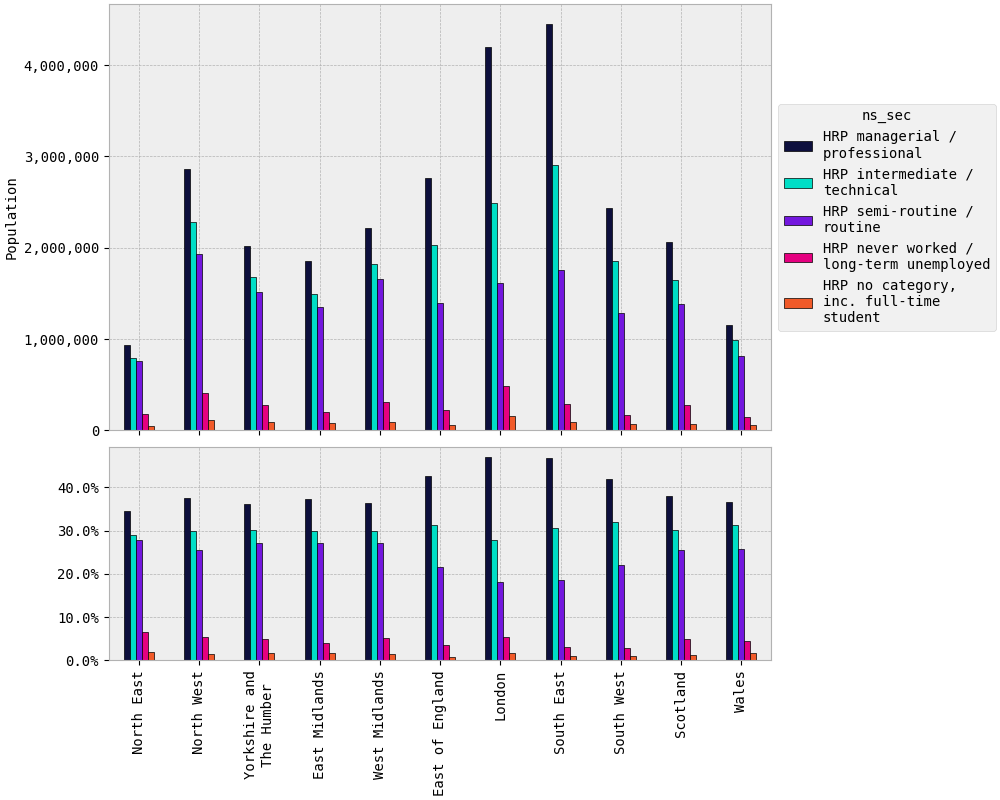

The data file committed next to this chart (first rows):
rgn2021+scotlandrgn_id, HRP managerial / professional, HRP intermediate / technical, HRP semi-routine / routine, HRP never worked / long-term unemployed, HRP no category, inc. full-time student
North East, 939571, 788294, 755353, 177387, 50775
North West, 2862335, 2278539, 1934850, 407458, 116944
Yorkshire and The Humber, 2021662, 1681237, 1513741, 283762, 93723
East Midlands, 1858309, 1495320, 1351863, 201716, 84056
West Midlands, 2213044, 1820695, 1653748, 310391, 87810
East of England, 2759502, 2027274, 1397993, 224331, 59565
London, 4196533, 2491566, 1612701, 481812, 162696
South East, 4444841, 2901197, 1755372, 285433, 95664
South West, 2435050, 1857370, 1282469, 169735, 66635
Scotland, 2065216, 1645349, 1385895, 275668, 67927
Wales, 1155729, 992024, 818189, 143688, 54775
TOTAL, 26951791, 19978864, 15462174, 2961381, 940572
